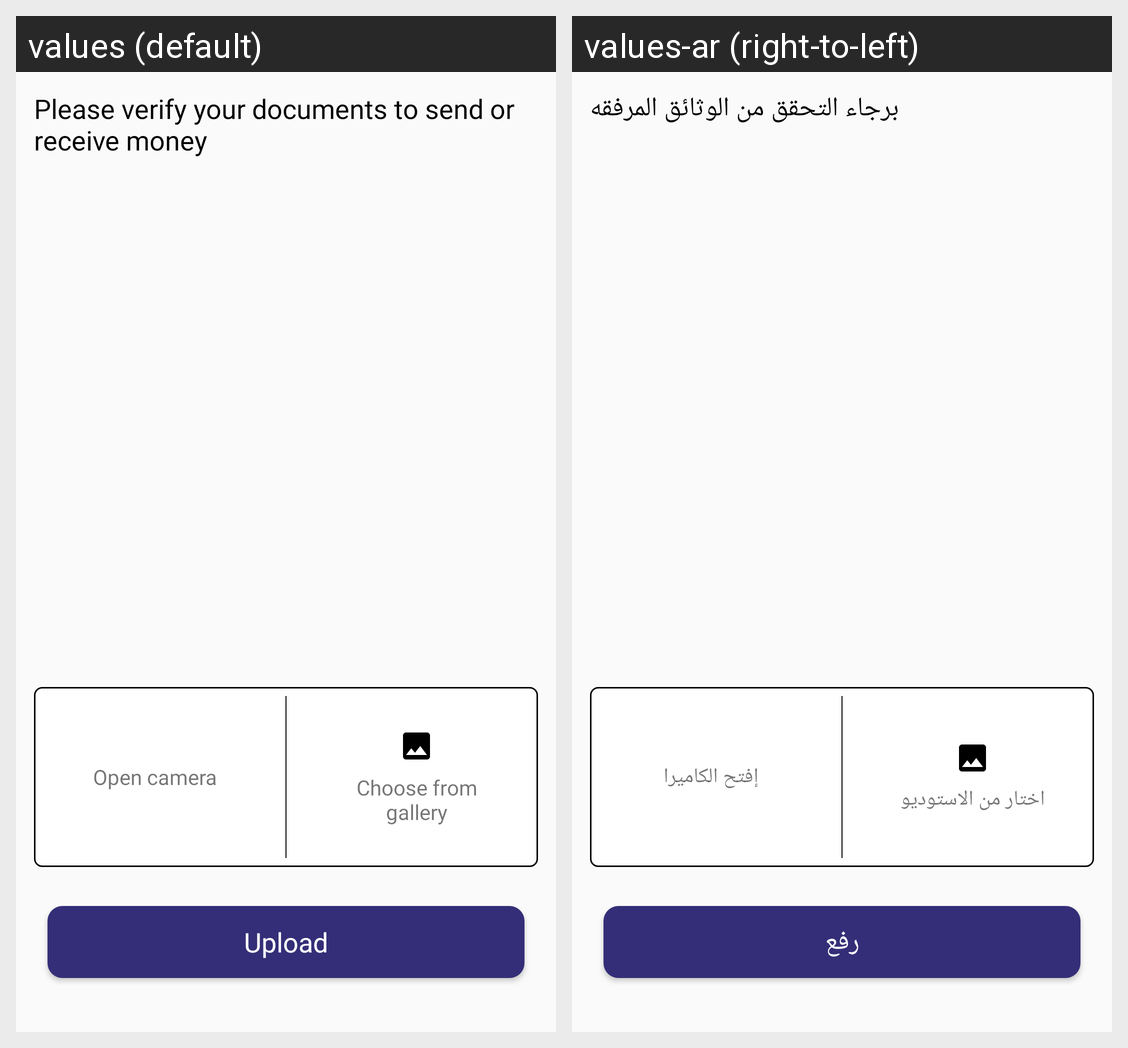

This grid shows one Android layout under two languages. Give, for every string resource on the screen, its name, the default text and each shown locale's text.
Android screen res/layout/kyc_picture_layout.xml rendered under 2 locales, left to right: values (default), values-ar (right-to-left). Device: Nexus 5 (rendered at 1080×1920; each locale shown at half size, 540×960, under a caption strip naming it); theme AppTheme.
Strings drawn on this screen, with the default value and each locale's value (text and hints the layout hard-codes, and strings that could not be matched under every locale, appear in the picture but are not listed):

verify_documentation
  values: Please verify your documents to send or receive money
  values-ar: برجاء التحقق من الوثائق المرفقه

open_camera
  values: Open camera
  values-ar: إفتح الكاميرا

choose_from_gallery
  values: Choose from gallery
  values-ar: اختار من الاستوديو

upload
  values: Upload
  values-ar: رفع
